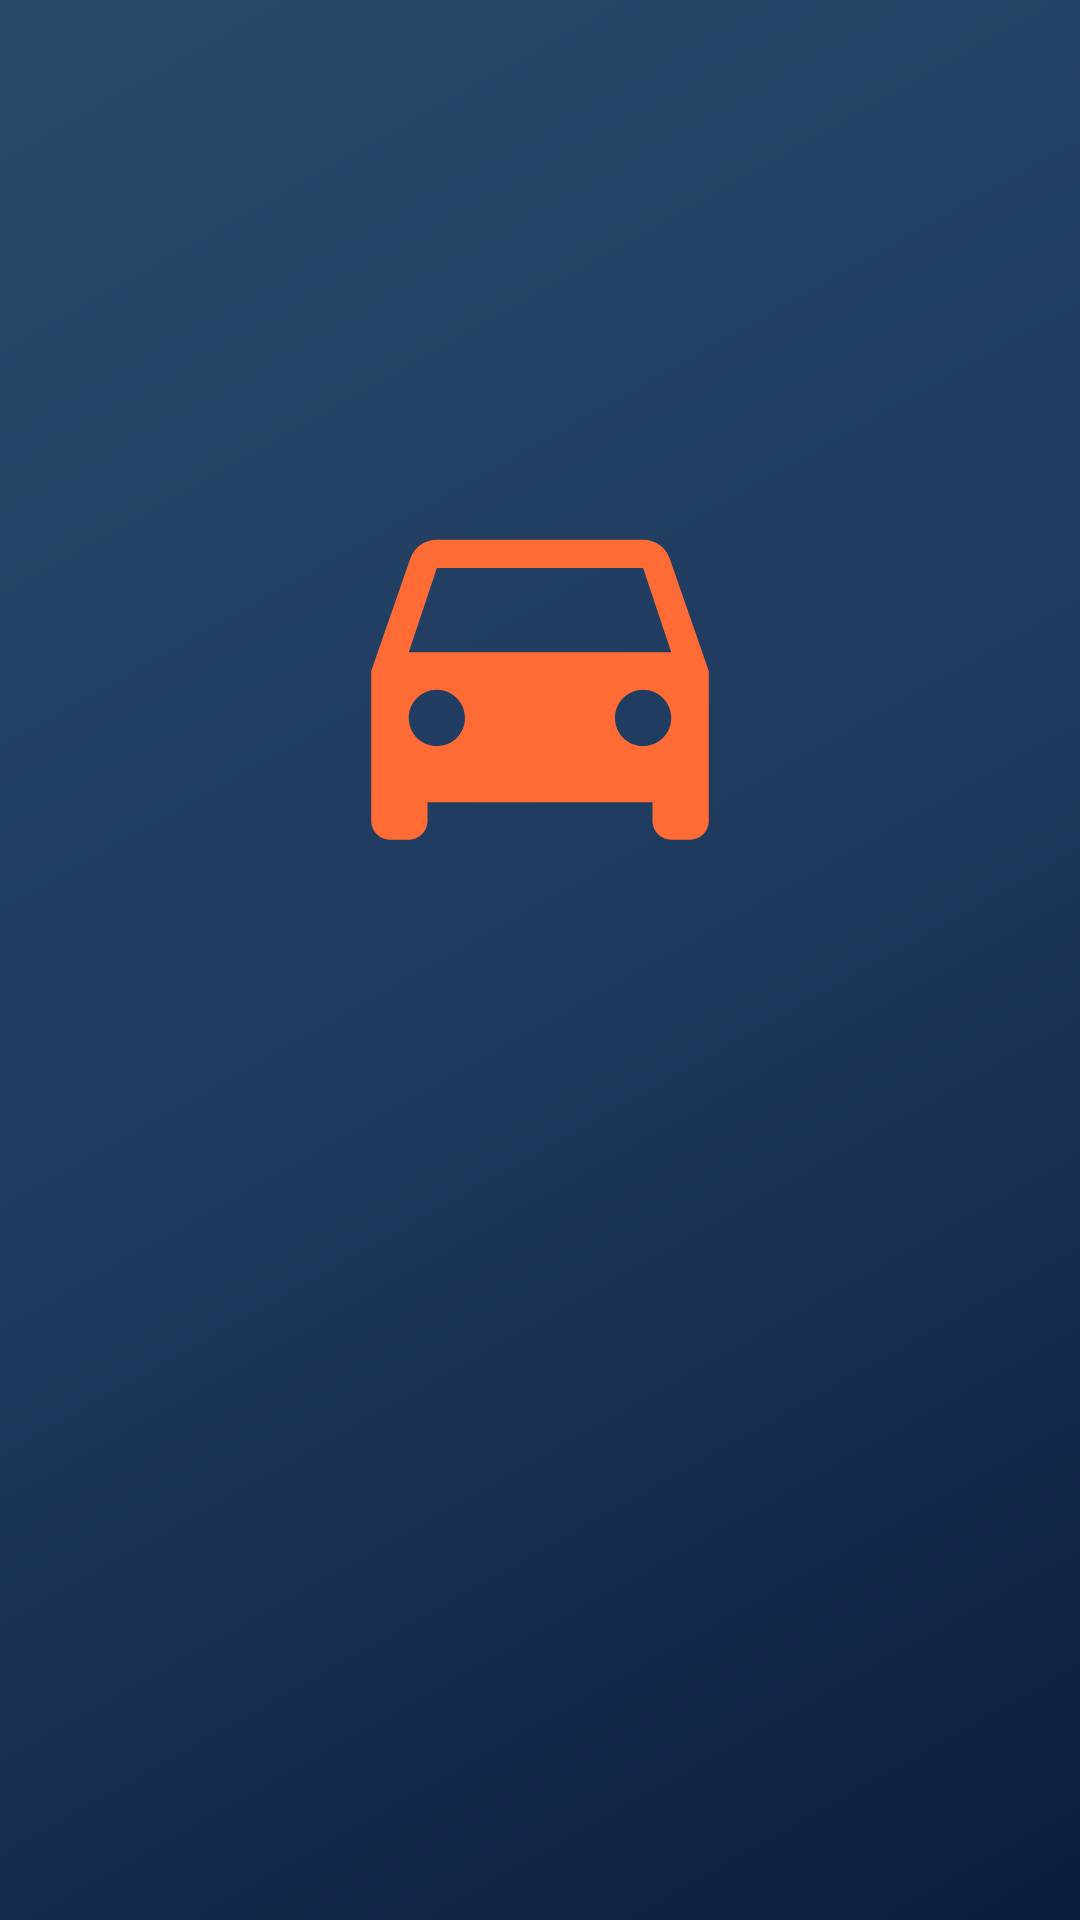

Produce the Android XML layout that renders to this screen, including the resource entries it uses.
<!-- AndroidManifest.xml: application theme Theme.Proyectobim1 -->
<!-- res/layout/fragment_car_detail.xml -->
<?xml version="1.0" encoding="utf-8"?>
<LinearLayout xmlns:android="http://schemas.android.com/apk/res/android"
    android:layout_width="match_parent" android:layout_height="match_parent"
    android:background="@drawable/bg_gradient_shinkai" android:orientation="vertical"
    android:padding="24dp" android:gravity="center">

    <ImageView android:id="@+id/ivDetailIcon" android:layout_width="150dp" android:layout_height="150dp"
        android:src="@drawable/ic_car_sedan" app:tint="@color/horizon_orange"
        xmlns:app="http://schemas.android.com/apk/res-auto"/>

    <TextView android:id="@+id/tvDetailMakeModel" android:layout_width="wrap_content" android:layout_height="wrap_content"
        android:textSize="28sp" android:textStyle="bold" android:textColor="@color/starlight_white" android:layout_marginTop="24dp"/>
    <TextView android:id="@+id/tvDetailYear" android:layout_width="wrap_content" android:layout_height="wrap_content"
        android:textSize="18sp" android:textColor="@color/cloud_gray" android:layout_marginTop="8dp"/>

    <TextView android:id="@+id/tvDetailSpeed" android:layout_width="wrap_content" android:layout_height="wrap_content"
        android:textSize="22sp" android:textColor="@color/soft_pink" android:layout_marginTop="32dp"/>
    <TextView android:id="@+id/tvDetailFuel" android:layout_width="wrap_content" android:layout_height="wrap_content"
        android:textSize="22sp" android:textColor="@color/starlight_white" android:layout_marginTop="8dp"/>
</LinearLayout>
<!-- resources referenced by this layout -->
<resources>
  <color name="cloud_gray">#8E9AAF</color>
  <color name="horizon_orange">#FF6B35</color>
  <color name="soft_pink">#FFB7B2</color>
  <color name="starlight_white">#F0F4F8</color>
  <!-- drawable bg_gradient_shinkai (drawable) -->
  <?xml version="1.0" encoding="utf-8"?>
  <shape xmlns:android="http://schemas.android.com/apk/res/android">
      <gradient
          android:startColor="#0B1D3A"
          android:centerColor="#1E3A5F"
          android:endColor="#2A4A6B"
          android:angle="135"/>
  </shape>
  <!-- drawable ic_car_sedan (drawable) -->
  <vector xmlns:android="http://schemas.android.com/apk/res/android"
      android:width="24dp" android:height="24dp"
      android:viewportWidth="24" android:viewportHeight="24"
      android:tint="@color/horizon_orange">
      <path
          android:fillColor="#FF000000"
          android:pathData="M18.92,6.01C18.72,5.42 18.16,5 17.5,5h-11c-0.66,0 -1.21,0.42 -1.42,1.01L3,12v8c0,0.55 0.45,1 1,1h1c0.55,0 1,-0.45 1,-1v-1h12v1c0,0.55 0.45,1 1,1h1c0.55,0 1,-0.45 1,-1v-8l-2.08,-5.99zM6.5,16c-0.83,0 -1.5,-0.67 -1.5,-1.5S5.67,13 6.5,13s1.5,0.67 1.5,1.5S7.33,16 6.5,16zM17.5,16c-0.83,0 -1.5,-0.67 -1.5,-1.5s0.67,-1.5 1.5,-1.5 1.5,0.67 1.5,1.5 -0.67,1.5 -1.5,1.5zM5,11l1.5,-4.5h11L19,11L5,11z"/>
  </vector>
  <style name="Theme.Proyectobim1" parent="Theme.MaterialComponents.DayNight.NoActionBar">
          <item name="colorPrimary">@color/twilight_blue</item>
          <item name="colorPrimaryVariant">@color/deep_sky</item>
          <item name="colorAccent">@color/horizon_orange</item>
          <item name="android:windowBackground">@color/twilight_blue</item>
          <item name="android:statusBarColor">@color/twilight_blue</item>
      </style>
  <color name="twilight_blue">#0B1D3A</color>
  <color name="deep_sky">#1E3A5F</color>
</resources>
